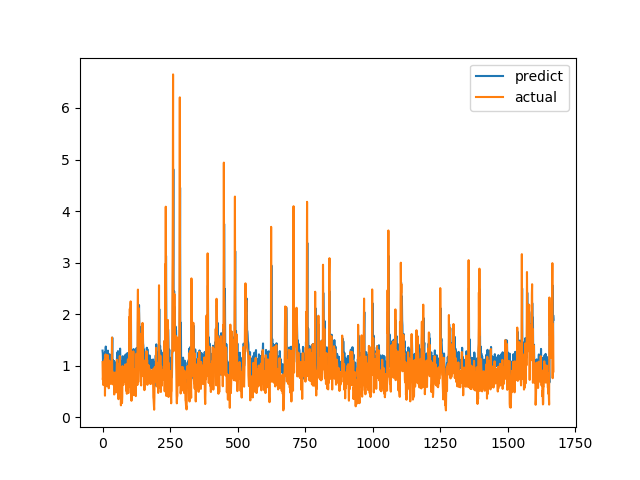

The file beside this chart, header and first rows:
predict, actual
1.293, 1.07
1.235, 0.7275
1.011, 0.7893
1.147, 0.6238
1.005, 0.6915
0.9898, 0.8558
1.098, 0.7094
0.9754, 1.015
1.182, 1.116
1.265, 0.4183
0.8104, 1.002
1.243, 1.219
1.372, 1.143
1.202, 0.6528
1.01, 0.6747
1.072, 0.601
1.006, 0.6695
0.9617, 0.6538
0.9533, 0.7814
1.02, 1.206
1.292, 0.8469
1.059, 0.8286
1.085, 0.6482
1.045, 0.5624
0.9318, 0.7183
1.024, 1.1
1.222, 0.9542
1.11, 0.729
1.008, 0.6694
1.043, 0.8631
1.135, 0.6465
0.955, 0.8223
1.061, 0.9236
1.151, 0.8301
1.054, 1.067
1.236, 1.546
1.545, 0.6827
0.9854, 0.6386
1.028, 0.6464
1.107, 0.6881
0.977, 0.7274
0.9924, 0.65
0.9458, 0.8694
1.091, 0.4409
0.8279, 0.4519
0.834, 0.7575
1.055, 0.4952
0.8096, 0.6851
0.9389, 0.7244
1.01, 0.8654
1.051, 0.74
1.006, 0.8071
1.059, 0.8204
1.089, 1.114
1.249, 1.109
1.251, 0.4751
0.8669, 1.039
1.283, 0.9458
1.201, 0.7878
1, 0.3505
... 1,610 more rows
